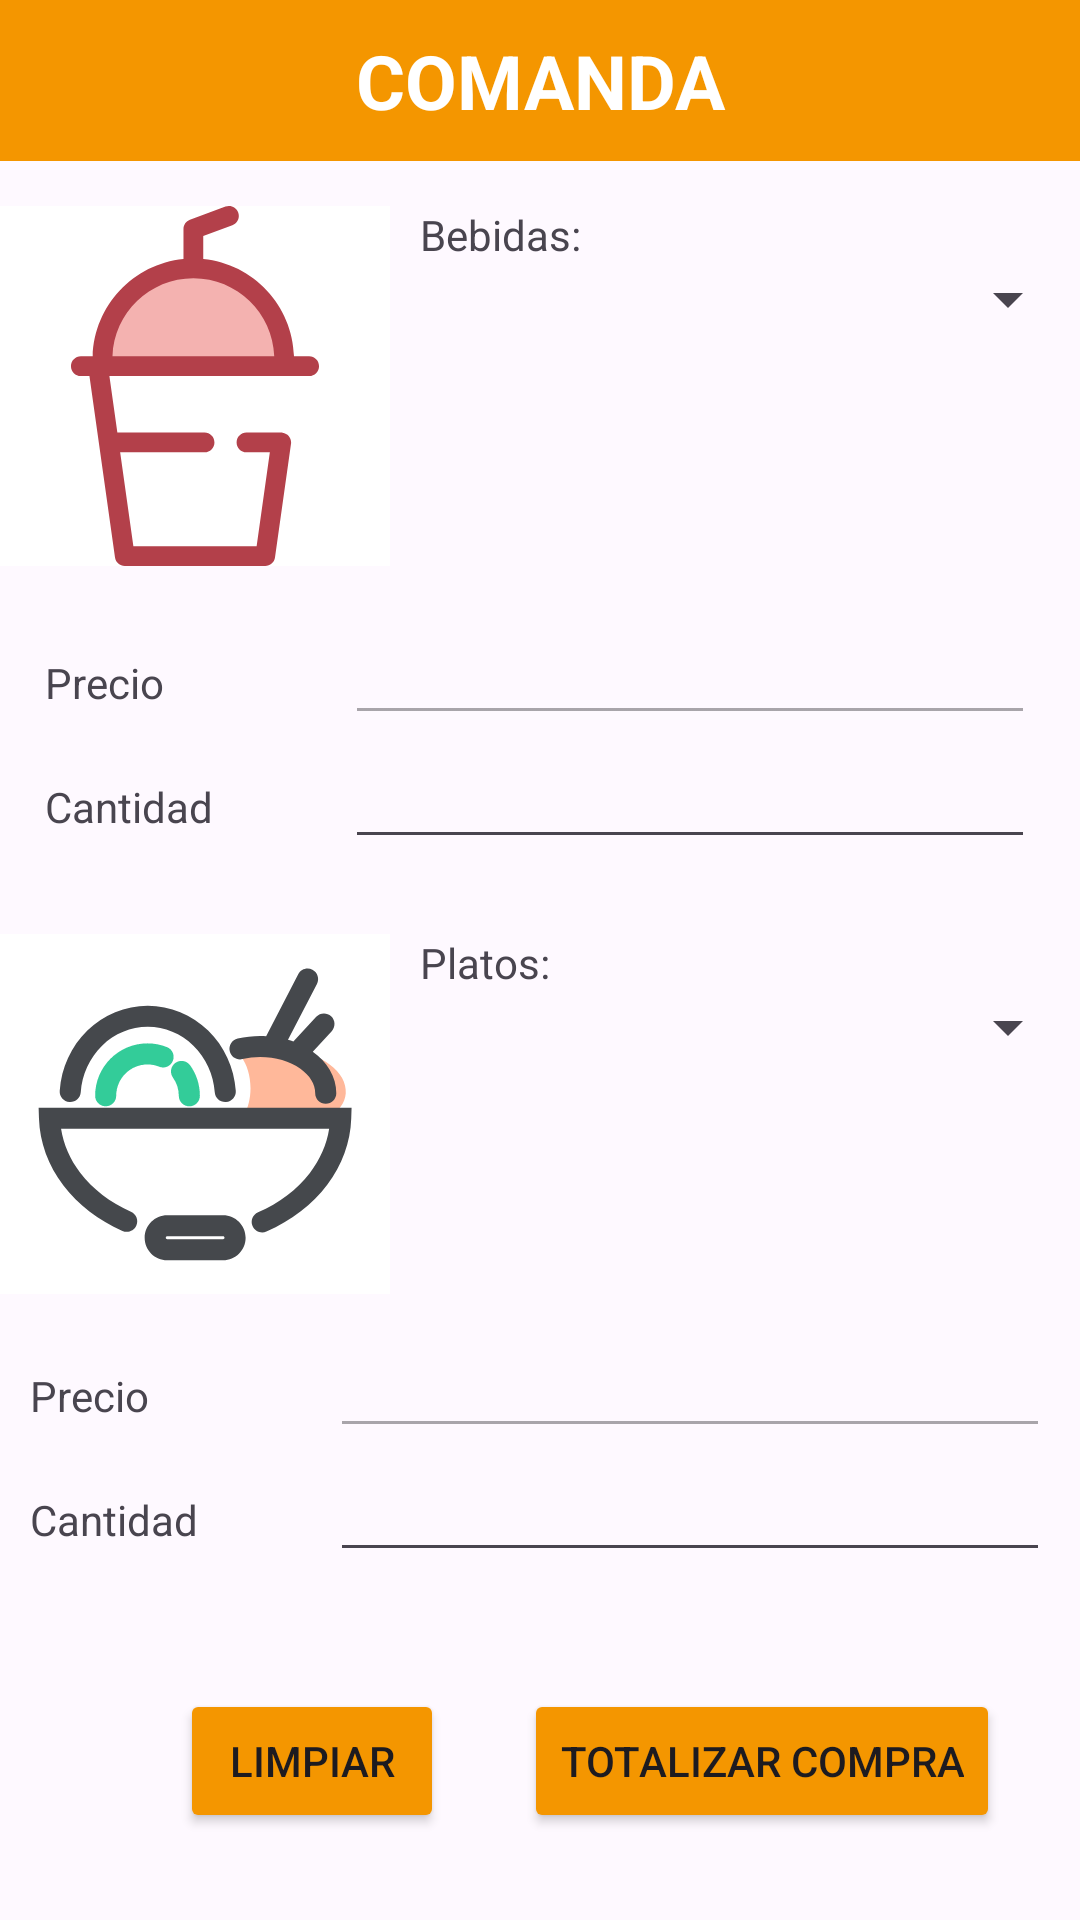

This screen was rendered from an Android layout file. Write that file and the resources it references.
<!-- AndroidManifest.xml: application theme Theme.AppMovil_fast_food -->
<!-- res/layout/activity_main.xml -->
<?xml version="1.0" encoding="utf-8"?>
<androidx.constraintlayout.widget.ConstraintLayout xmlns:android="http://schemas.android.com/apk/res/android"
    xmlns:app="http://schemas.android.com/apk/res-auto"
    xmlns:tools="http://schemas.android.com/tools"
    android:id="@+id/layout_first"
    android:layout_width="match_parent"
    android:layout_height="match_parent"
    android:background="#2CFFFFFF"
    tools:context=".MainActivity">
    <TextView
        android:id="@+id/titulo"
        android:layout_width="match_parent"
        android:layout_height="wrap_content"
        android:background="#f49600"
        android:padding="10dp"
        android:text="COMANDA"
        android:textAlignment="center"
        android:textColor="#ffffff"
        android:textSize="25sp"
        android:textStyle="bold"
        app:layout_constraintEnd_toEndOf="parent"
        app:layout_constraintStart_toStartOf="parent"
        app:layout_constraintTop_toTopOf="parent" />

    <TextView
        android:id="@+id/txt_bebida"
        android:layout_width="wrap_content"
        android:layout_height="wrap_content"
        android:layout_marginLeft="10dp"
        android:layout_marginTop="15dp"
        android:text="Bebidas:"
        app:layout_constraintStart_toEndOf="@id/imgbebida"
        app:layout_constraintTop_toBottomOf="@id/titulo" />

    <ImageView
        android:id="@+id/imgbebida"
        android:layout_width="130sp"
        android:layout_height="120sp"
        android:layout_marginTop="15dp"
        android:background="#FFFFFF"
        android:scaleType="centerInside"
        app:layout_constraintStart_toStartOf="parent"
        app:layout_constraintTop_toBottomOf="@id/titulo"
        app:srcCompat="@drawable/drink" />

    <Spinner
        android:id="@+id/sp_bebidas"
        android:layout_width="0dp"
        android:layout_height="wrap_content"
        android:layout_marginLeft="10dp"
        app:layout_constraintEnd_toEndOf="parent"
        app:layout_constraintStart_toEndOf="@id/imgbebida"
        app:layout_constraintTop_toBottomOf="@id/txt_bebida"
        tools:ignore="TouchTargetSizeCheck" />

    <LinearLayout
        android:id="@+id/lyt_bebidas"
        android:layout_width="match_parent"
        android:layout_height="wrap_content"
        android:orientation="vertical"
        android:layout_margin="5dp"
        android:padding="10dp"
        app:layout_constraintEnd_toEndOf="parent"
        app:layout_constraintStart_toStartOf="parent"
        app:layout_constraintTop_toBottomOf="@id/imgbebida">

        <LinearLayout
            android:layout_width="match_parent"
            android:layout_height="wrap_content"
            android:orientation="horizontal">

            <TextView
                android:layout_width="100dp"
                android:layout_height="wrap_content"
                android:text="Precio"></TextView>

            <EditText
                android:id="@+id/edt_precio_bebida"
                android:layout_width="match_parent"
                android:enabled="false"
                android:layout_height="wrap_content"></EditText>
        </LinearLayout>

        <LinearLayout
            android:layout_width="match_parent"
            android:layout_height="wrap_content"
            android:orientation="horizontal">

            <TextView
                android:layout_width="100dp"
                android:layout_height="wrap_content"
                android:text="Cantidad" />

            <EditText
                android:id="@+id/edt_cantidad_bebida"
                android:layout_width="wrap_content"
                android:layout_height="wrap_content"
                android:layout_weight="1"
                android:ems="10"
                android:inputType="number"
                tools:ignore="TouchTargetSizeCheck,SpeakableTextPresentCheck" />
        </LinearLayout>
    </LinearLayout>

    <TextView
        android:id="@+id/txt_platos"
        android:layout_width="wrap_content"
        android:layout_height="wrap_content"
        android:layout_marginLeft="10dp"
        android:layout_marginTop="15dp"
        android:text="Platos:"
        app:layout_constraintStart_toEndOf="@id/imgplato"
        app:layout_constraintTop_toBottomOf="@id/lyt_bebidas" />

    <ImageView
        android:id="@+id/imgplato"
        android:layout_width="130sp"
        android:layout_height="120sp"
        android:layout_marginTop="15dp"
        android:background="#FFFFFF"
        android:scaleType="fitCenter"
        app:layout_constraintStart_toStartOf="parent"
        app:layout_constraintTop_toBottomOf="@id/lyt_bebidas"
        app:srcCompat="@drawable/food" />

    <Spinner
        android:id="@+id/sp_platos"
        android:layout_width="0dp"
        android:layout_height="wrap_content"
        android:layout_marginLeft="10dp"
        app:layout_constraintEnd_toEndOf="parent"
        app:layout_constraintStart_toEndOf="@id/imgplato"
        app:layout_constraintTop_toBottomOf="@+id/txt_platos"
        tools:ignore="TouchTargetSizeCheck" />

    <LinearLayout
        android:id="@+id/lyt_plato"
        android:layout_width="match_parent"
        android:layout_height="wrap_content"
        android:orientation="vertical"
        android:paddingBottom="10dp"
        android:padding="10dp"
        app:layout_constraintStart_toStartOf="parent"
        app:layout_constraintTop_toBottomOf="@id/imgplato">

        <LinearLayout
            android:layout_width="match_parent"
            android:layout_height="wrap_content"
            android:orientation="horizontal">

            <TextView
                android:layout_width="100dp"
                android:layout_height="wrap_content"
                android:text="Precio"></TextView>

            <EditText
                android:id="@+id/edt_precio_plato"
                android:enabled="false"
                android:layout_width="match_parent"
                android:layout_height="wrap_content"></EditText>
        </LinearLayout>

        <LinearLayout
            android:layout_width="match_parent"
            android:layout_height="wrap_content"
            android:orientation="horizontal">

            <TextView
                android:layout_width="100dp"
                android:layout_height="wrap_content"
                android:text="Cantidad" />

            <EditText
                android:id="@+id/edt_cantidad_plato"
                android:layout_width="match_parent"
                android:layout_height="wrap_content"
                android:inputType="number"
                android:maxLength="2"
                tools:ignore="TouchTargetSizeCheck,SpeakableTextPresentCheck" />
        </LinearLayout>


    </LinearLayout>

    <Button
        android:id="@+id/btn_limpiar"
        android:layout_width="wrap_content"
        android:layout_height="wrap_content"
        android:layout_marginStart="60dp"
        android:backgroundTint="#F49600"
        android:text="limpiar"
        app:layout_constraintBottom_toBottomOf="parent"
        app:layout_constraintStart_toStartOf="parent"
        app:layout_constraintTop_toBottomOf="@id/lyt_plato"
        />

    <Button
        android:id="@+id/btn_totalizar"
        android:layout_width="wrap_content"
        android:layout_height="wrap_content"
        android:backgroundTint="#F49600"
        android:text="totalizar compra"
        app:layout_constraintBottom_toBottomOf="parent"
        app:layout_constraintEnd_toEndOf="parent"
        app:layout_constraintStart_toEndOf="@+id/btn_limpiar"
        app:layout_constraintTop_toBottomOf="@id/lyt_plato" />
</androidx.constraintlayout.widget.ConstraintLayout>
<!-- resources referenced by this layout -->
<resources>
  <!-- drawable drink (drawable) -->
  <vector xmlns:android="http://schemas.android.com/apk/res/android"
      android:width="800dp"
      android:height="800dp"
      android:viewportWidth="512"
      android:viewportHeight="512">
    <path
        android:pathData="M382.83,227.83H124.52v-10.03c0,-71.33 57.83,-129.16 129.16,-129.16l0,0c71.33,0 129.16,57.83 129.16,129.16v10.03H382.83z"
        android:fillColor="#F4B2B0"/>
    <path
        android:pathData="M418.35,213.78h-21.52c-2.01,-72.4 -58.01,-131.54 -129.1,-138.5v-32.69l41.41,-15.34c7.28,-2.7 10.99,-10.78 8.3,-18.07c-2.7,-7.28 -10.79,-11 -18.07,-8.3l-50.58,18.74c-5.51,2.04 -9.17,7.3 -9.17,13.18v42.47c-71.08,6.96 -127.09,66.1 -129.1,138.5H93.66c-7.76,0 -14.06,6.29 -14.06,14.06s6.29,14.06 14.06,14.06h12.21l36.37,258.02c0.98,6.94 6.91,12.09 13.92,12.09H355.85c7,0 12.94,-5.16 13.92,-12.09l22.78,-161.63c1.08,-7.69 -4.27,-14.8 -11.96,-15.88c-1.04,-0.15 -2.07,-0.17 -3.07,-0.09c-0.31,-0.02 -0.61,-0.05 -0.92,-0.05H329.23c-7.76,0 -14.06,6.29 -14.06,14.06s6.29,14.06 14.06,14.06h33.22l-18.82,133.52H168.36l-18.82,-133.52h120.06c7.76,0 14.06,-6.29 14.06,-14.06s-6.29,-14.06 -14.06,-14.06H145.58l-11.33,-80.37H382.83h35.51c7.76,0 14.06,-6.29 14.06,-14.06S426.11,213.78 418.35,213.78zM138.64,213.78c2.12,-61.62 52.91,-111.08 115.03,-111.08s112.91,49.46 115.03,111.08H138.64z"
        android:fillColor="#B3404A"/>
  </vector>
  <!-- drawable food: vector/xml drawable (drawable, 2622 chars, omitted) -->
  <style name="Theme.AppMovil_fast_food" parent="Base.Theme.AppMovil_fast_food" />
  <style name="Base.Theme.AppMovil_fast_food" parent="Theme.Material3.DayNight.NoActionBar">
          
          
          <item name="colorPrimary">@color/primary_color</item>
          <item name="colorPrimaryVariant">@color/primary_color</item>
          <item name="colorOnPrimary">@color/white</item>
          <item name="colorSecondary">@color/teal_200</item>
          <item name="colorSecondaryVariant">@color/teal_700</item>
          <item name="colorOnSecondary">@color/black</item>
      </style>
  <color name="primary_color">#CC6747</color>
  <color name="white">#FFFFFFFF</color>
  <color name="teal_200">#FF03DAC5</color>
  <color name="teal_700">#FF018786</color>
  <color name="black">#000000</color>
</resources>
